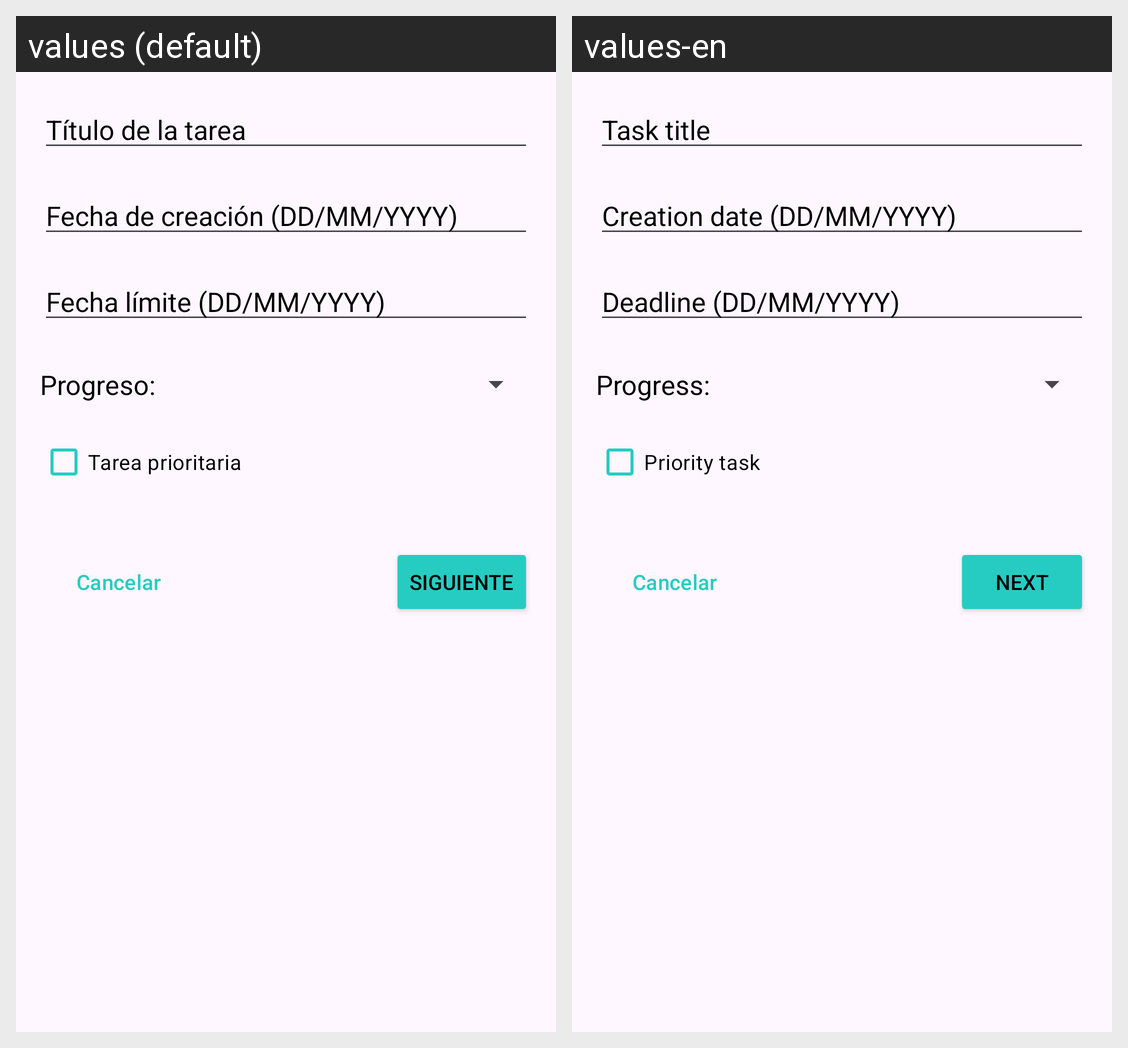

This grid shows one Android layout under two languages. Give, for every string resource on the screen, its name, the default text and each shown locale's text.
Android screen res/layout/fragment_first.xml rendered under 2 locales, left to right: values (default), values-en. Device: Nexus 5 (rendered at 1080×1920; each locale shown at half size, 540×960, under a caption strip naming it); theme Theme.TareaFinalUT01.
Strings drawn on this screen, with the default value and each locale's value (text and hints the layout hard-codes, and strings that could not be matched under every locale, appear in the picture but are not listed):

titulo_tarea
  values: Título de la tarea
  values-en: Task title

fecha_creacion
  values: Fecha de creación (DD/MM/YYYY)
  values-en: Creation date (DD/MM/YYYY)

fecha_limite
  values: Fecha límite (DD/MM/YYYY)
  values-en: Deadline (DD/MM/YYYY)

progreso
  values: Progreso:
  values-en: Progress:

tarea_prioritaria
  values: Tarea prioritaria
  values-en: Priority task

siguiente
  values: Siguiente
  values-en: Next
